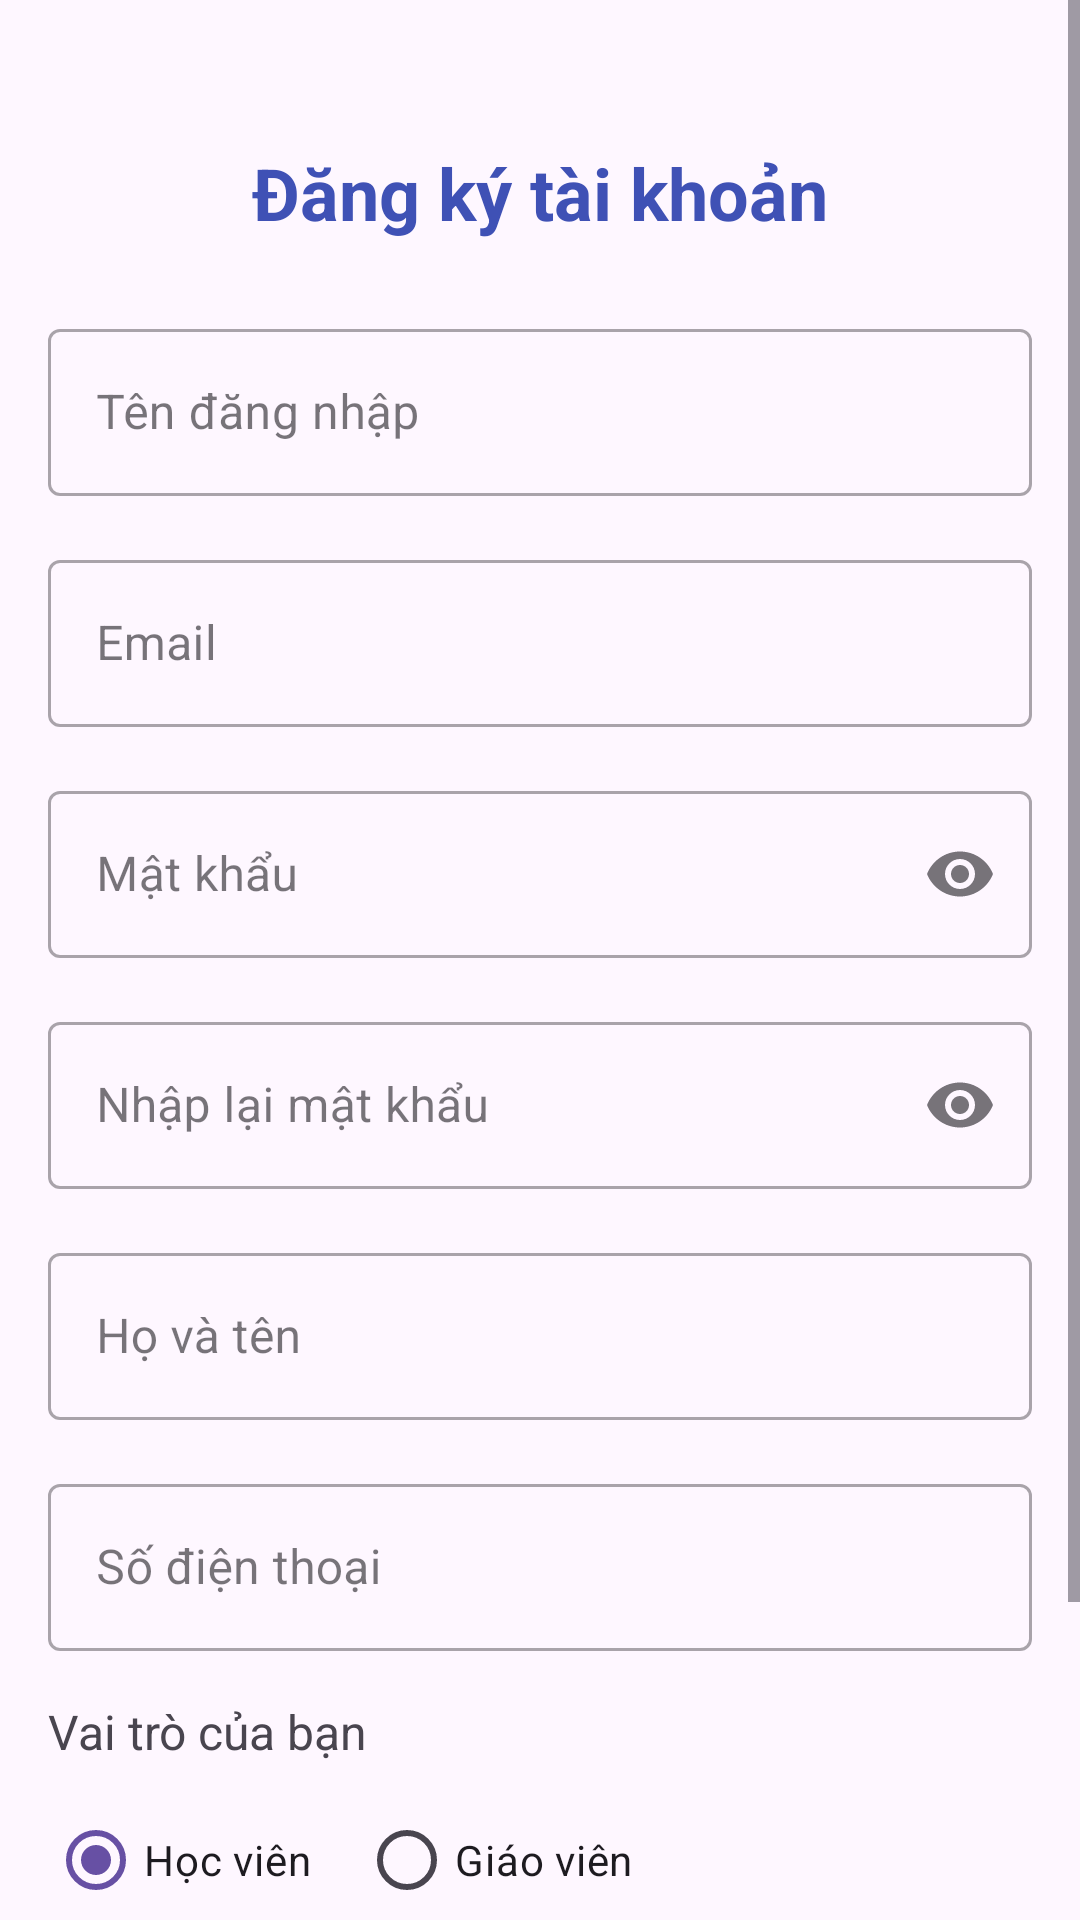

The Android layout XML behind this screen, and the referenced resources:
<!-- AndroidManifest.xml: application theme Theme.App_learn_chinese_2025 -->
<!-- res/layout/activity_register.xml -->
<?xml version="1.0" encoding="utf-8"?>
<ScrollView xmlns:android="http://schemas.android.com/apk/res/android"
    xmlns:app="http://schemas.android.com/apk/res-auto"
    xmlns:tools="http://schemas.android.com/tools"
    android:layout_width="match_parent"
    android:layout_height="match_parent"
    android:fillViewport="true"
    tools:context=".view.activity.RegisterActivity">

    <androidx.constraintlayout.widget.ConstraintLayout
        android:layout_width="match_parent"
        android:layout_height="wrap_content"
        android:padding="16dp">

        <ImageView
            android:id="@+id/ivBack"
            android:layout_width="wrap_content"
            android:layout_height="wrap_content"
            android:padding="8dp"
            android:src="@drawable/ic_launcher_background"
            app:layout_constraintStart_toStartOf="parent"
            app:layout_constraintTop_toTopOf="parent" />

        <TextView
            android:id="@+id/tvTitle"
            android:layout_width="wrap_content"
            android:layout_height="wrap_content"
            android:layout_marginTop="16dp"
            android:text="Đăng ký tài khoản"
            android:textColor="@color/colorPrimary"
            android:textSize="24sp"
            android:textStyle="bold"
            app:layout_constraintEnd_toEndOf="parent"
            app:layout_constraintStart_toStartOf="parent"
            app:layout_constraintTop_toBottomOf="@+id/ivBack" />

        <com.google.android.material.textfield.TextInputLayout
            android:id="@+id/tilUsername"
            style="@style/Widget.MaterialComponents.TextInputLayout.OutlinedBox"
            android:layout_width="match_parent"
            android:layout_height="wrap_content"
            android:layout_marginTop="24dp"
            android:hint="Tên đăng nhập"
            app:layout_constraintEnd_toEndOf="parent"
            app:layout_constraintStart_toStartOf="parent"
            app:layout_constraintTop_toBottomOf="@+id/tvTitle">

            <com.google.android.material.textfield.TextInputEditText
                android:id="@+id/etUsername"
                android:layout_width="match_parent"
                android:layout_height="wrap_content"
                android:inputType="text"
                android:maxLines="1" />
        </com.google.android.material.textfield.TextInputLayout>

        <com.google.android.material.textfield.TextInputLayout
            android:id="@+id/tilEmail"
            style="@style/Widget.MaterialComponents.TextInputLayout.OutlinedBox"
            android:layout_width="match_parent"
            android:layout_height="wrap_content"
            android:layout_marginTop="16dp"
            android:hint="Email"
            app:layout_constraintEnd_toEndOf="parent"
            app:layout_constraintStart_toStartOf="parent"
            app:layout_constraintTop_toBottomOf="@+id/tilUsername">

            <com.google.android.material.textfield.TextInputEditText
                android:id="@+id/etEmail"
                android:layout_width="match_parent"
                android:layout_height="wrap_content"
                android:inputType="textEmailAddress"
                android:maxLines="1" />
        </com.google.android.material.textfield.TextInputLayout>

        <com.google.android.material.textfield.TextInputLayout
            android:id="@+id/tilPassword"
            style="@style/Widget.MaterialComponents.TextInputLayout.OutlinedBox"
            android:layout_width="match_parent"
            android:layout_height="wrap_content"
            android:layout_marginTop="16dp"
            android:hint="Mật khẩu"
            app:endIconMode="password_toggle"
            app:layout_constraintEnd_toEndOf="parent"
            app:layout_constraintStart_toStartOf="parent"
            app:layout_constraintTop_toBottomOf="@+id/tilEmail">

            <com.google.android.material.textfield.TextInputEditText
                android:id="@+id/etPassword"
                android:layout_width="match_parent"
                android:layout_height="wrap_content"
                android:inputType="textPassword"
                android:maxLines="1" />
        </com.google.android.material.textfield.TextInputLayout>

        <com.google.android.material.textfield.TextInputLayout
            android:id="@+id/tilConfirmPassword"
            style="@style/Widget.MaterialComponents.TextInputLayout.OutlinedBox"
            android:layout_width="match_parent"
            android:layout_height="wrap_content"
            android:layout_marginTop="16dp"
            android:hint="Nhập lại mật khẩu"
            app:endIconMode="password_toggle"
            app:layout_constraintEnd_toEndOf="parent"
            app:layout_constraintStart_toStartOf="parent"
            app:layout_constraintTop_toBottomOf="@+id/tilPassword">

            <com.google.android.material.textfield.TextInputEditText
                android:id="@+id/etConfirmPassword"
                android:layout_width="match_parent"
                android:layout_height="wrap_content"
                android:inputType="textPassword"
                android:maxLines="1" />
        </com.google.android.material.textfield.TextInputLayout>

        <com.google.android.material.textfield.TextInputLayout
            android:id="@+id/tilFullName"
            style="@style/Widget.MaterialComponents.TextInputLayout.OutlinedBox"
            android:layout_width="match_parent"
            android:layout_height="wrap_content"
            android:layout_marginTop="16dp"
            android:hint="Họ và tên"
            app:layout_constraintEnd_toEndOf="parent"
            app:layout_constraintStart_toStartOf="parent"
            app:layout_constraintTop_toBottomOf="@+id/tilConfirmPassword">

            <com.google.android.material.textfield.TextInputEditText
                android:id="@+id/etFullName"
                android:layout_width="match_parent"
                android:layout_height="wrap_content"
                android:inputType="textPersonName"
                android:maxLines="1" />
        </com.google.android.material.textfield.TextInputLayout>

        <com.google.android.material.textfield.TextInputLayout
            android:id="@+id/tilPhone"
            style="@style/Widget.MaterialComponents.TextInputLayout.OutlinedBox"
            android:layout_width="match_parent"
            android:layout_height="wrap_content"
            android:layout_marginTop="16dp"
            android:hint="Số điện thoại"
            app:layout_constraintEnd_toEndOf="parent"
            app:layout_constraintStart_toStartOf="parent"
            app:layout_constraintTop_toBottomOf="@+id/tilFullName">

            <com.google.android.material.textfield.TextInputEditText
                android:id="@+id/etPhone"
                android:layout_width="match_parent"
                android:layout_height="wrap_content"
                android:inputType="phone"
                android:maxLines="1" />
        </com.google.android.material.textfield.TextInputLayout>

        <TextView
            android:id="@+id/tvRoleLabel"
            android:layout_width="wrap_content"
            android:layout_height="wrap_content"
            android:layout_marginTop="16dp"
            android:text="Vai trò của bạn"
            android:textSize="16sp"
            app:layout_constraintStart_toStartOf="parent"
            app:layout_constraintTop_toBottomOf="@+id/tilPhone" />

        <RadioGroup
            android:id="@+id/rgRole"
            android:layout_width="match_parent"
            android:layout_height="wrap_content"
            android:layout_marginTop="8dp"
            android:orientation="horizontal"
            app:layout_constraintStart_toStartOf="parent"
            app:layout_constraintTop_toBottomOf="@+id/tvRoleLabel">

            <RadioButton
                android:id="@+id/rbStudent"
                android:layout_width="wrap_content"
                android:layout_height="wrap_content"
                android:layout_marginEnd="16dp"
                android:checked="true"
                android:text="Học viên" />

            <RadioButton
                android:id="@+id/rbTeacher"
                android:layout_width="wrap_content"
                android:layout_height="wrap_content"
                android:text="Giáo viên" />
        </RadioGroup>

        <Button
            android:id="@+id/btnRegister"
            android:layout_width="match_parent"
            android:layout_height="wrap_content"
            android:layout_marginTop="24dp"
            android:background="@drawable/btn_rounded_primary"
            android:text="Đăng ký"
            android:textColor="@android:color/white"
            app:layout_constraintEnd_toEndOf="parent"
            app:layout_constraintStart_toStartOf="parent"
            app:layout_constraintTop_toBottomOf="@+id/rgRole" />

        <TextView
            android:id="@+id/tvLogin"
            android:layout_width="wrap_content"
            android:layout_height="wrap_content"
            android:layout_marginTop="16dp"
            android:text="Đã có tài khoản? Đăng nhập"
            android:textColor="@color/colorPrimary"
            app:layout_constraintEnd_toEndOf="parent"
            app:layout_constraintStart_toStartOf="parent"
            app:layout_constraintTop_toBottomOf="@+id/btnRegister" />

    </androidx.constraintlayout.widget.ConstraintLayout>
</ScrollView>
<!-- resources referenced by this layout -->
<resources>
  <color name="colorPrimary">#3F51B5</color>
  <style name="Theme.App_learn_chinese_2025" parent="Base.Theme.App_learn_chinese_2025" />
  <style name="Base.Theme.App_learn_chinese_2025" parent="Theme.Material3.DayNight.NoActionBar">
          
          
      </style>
</resources>
